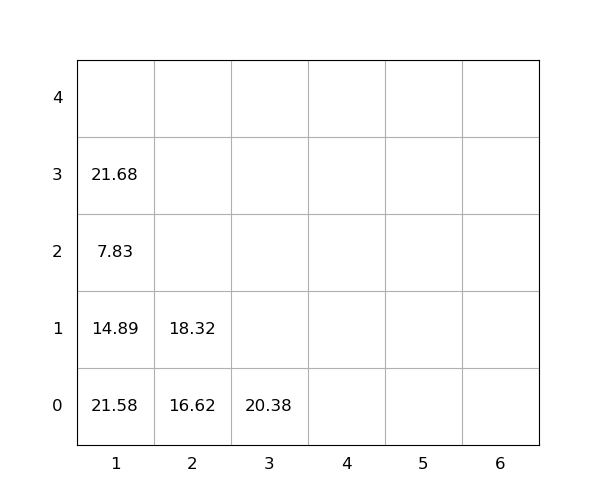

Data behind this chart, as committed beside it:
idx, loc_x, loc_y, loc_z, weight, seq, emerg, reloc, size(ft)
1, 1, 0, 0, 21.58, 0, 0, 1.0, 20
2, 1, 0, 1, 14.89, 0, 0, 1.0, 20
3, 3, 0, 0, 20.38, 1, 0, 0, 20
4, 1, 0, 2, 7.83, 2, 0, 1.0, 20
5, 1, 0, 3, 21.68, 3, 0, 1.0, 20
6, 2, 0, 0, 16.62, 4, 0, 0, 20
7, 2, 0, 1, 18.32, 5, 0, 0, 20
